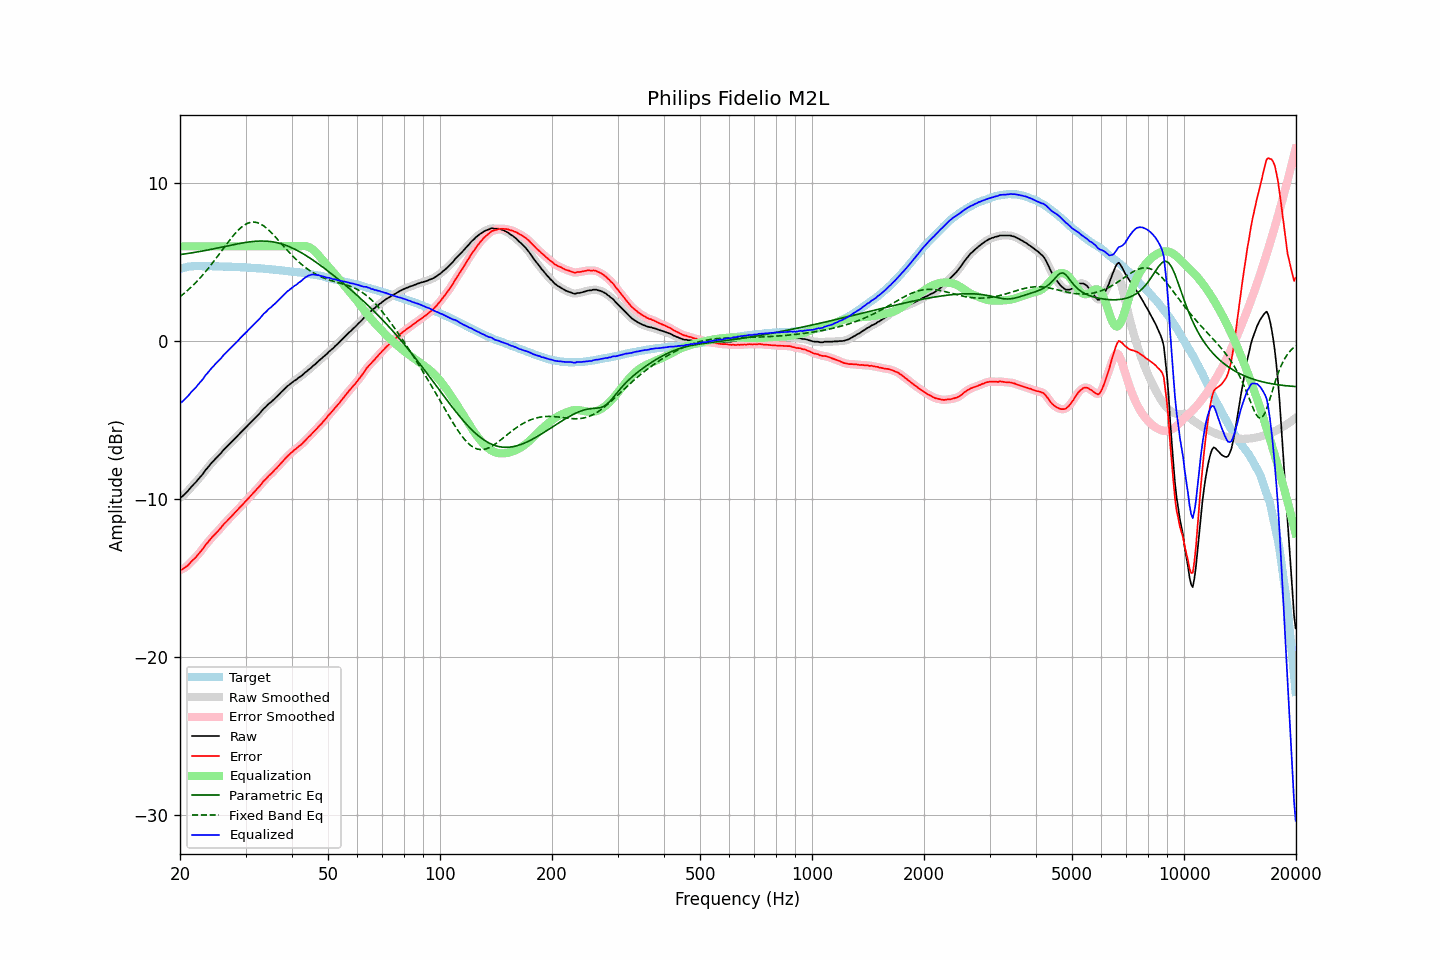

Data behind this chart, as committed beside it:
frequency, raw, error, smoothed, error_smoothed, equalization, parametric_eq, fixed_band_eq, equalized_raw, equalized_smoothed, target
20.00, -9.90, -14.47, -9.91, -14.48, 6.00, 5.48, 2.81, -3.90, -3.91, 4.57
20.20, -9.87, -14.47, -9.85, -14.45, 6.00, 5.49, 2.89, -3.87, -3.85, 4.60
20.40, -9.77, -14.41, -9.77, -14.40, 6.00, 5.50, 2.97, -3.77, -3.77, 4.63
20.61, -9.68, -14.33, -9.68, -14.34, 6.00, 5.52, 3.06, -3.68, -3.68, 4.65
20.81, -9.57, -14.26, -9.58, -14.26, 6.00, 5.53, 3.14, -3.57, -3.58, 4.68
21.02, -9.48, -14.19, -9.46, -14.17, 6.00, 5.55, 3.24, -3.48, -3.46, 4.71
21.23, -9.35, -14.07, -9.35, -14.07, 6.00, 5.56, 3.33, -3.35, -3.35, 4.72
21.44, -9.22, -13.96, -9.23, -13.96, 6.00, 5.58, 3.42, -3.22, -3.23, 4.73
21.66, -9.12, -13.86, -9.12, -13.86, 6.00, 5.60, 3.52, -3.12, -3.12, 4.74
21.87, -9.01, -13.75, -9.01, -13.76, 6.00, 5.61, 3.62, -3.01, -3.01, 4.74
22.09, -8.91, -13.66, -8.90, -13.65, 6.00, 5.63, 3.73, -2.91, -2.90, 4.75
22.31, -8.78, -13.53, -8.79, -13.54, 6.00, 5.65, 3.83, -2.78, -2.79, 4.75
22.54, -8.67, -13.42, -8.67, -13.42, 6.00, 5.67, 3.94, -2.67, -2.67, 4.75
22.76, -8.54, -13.29, -8.55, -13.29, 6.00, 5.68, 4.05, -2.54, -2.55, 4.75
22.99, -8.44, -13.17, -8.42, -13.16, 6.00, 5.70, 4.17, -2.44, -2.42, 4.74
23.22, -8.29, -13.02, -8.29, -13.03, 6.00, 5.72, 4.29, -2.29, -2.29, 4.74
23.45, -8.14, -12.88, -8.16, -12.89, 6.00, 5.74, 4.41, -2.14, -2.16, 4.74
23.69, -8.04, -12.77, -8.03, -12.77, 6.00, 5.76, 4.53, -2.04, -2.03, 4.73
23.92, -7.91, -12.65, -7.91, -12.65, 6.00, 5.78, 4.66, -1.91, -1.91, 4.73
24.16, -7.78, -12.53, -7.79, -12.53, 6.00, 5.80, 4.78, -1.78, -1.79, 4.74
24.40, -7.66, -12.41, -7.67, -12.41, 6.00, 5.82, 4.91, -1.66, -1.67, 4.74
24.65, -7.57, -12.30, -7.56, -12.30, 6.00, 5.84, 5.05, -1.57, -1.56, 4.73
24.89, -7.45, -12.18, -7.46, -12.19, 6.00, 5.86, 5.18, -1.45, -1.46, 4.73
25.14, -7.35, -12.08, -7.36, -12.09, 6.00, 5.88, 5.32, -1.35, -1.36, 4.73
25.39, -7.25, -11.98, -7.25, -11.98, 6.00, 5.90, 5.45, -1.25, -1.25, 4.73
25.65, -7.15, -11.87, -7.14, -11.86, 6.00, 5.93, 5.59, -1.15, -1.14, 4.73
25.91, -7.03, -11.74, -7.02, -11.74, 6.00, 5.95, 5.73, -1.03, -1.02, 4.72
26.16, -6.89, -11.61, -6.91, -11.62, 6.00, 5.97, 5.87, -0.89, -0.91, 4.72
26.43, -6.80, -11.51, -6.79, -11.51, 6.00, 5.99, 6.00, -0.80, -0.79, 4.71
26.69, -6.70, -11.41, -6.69, -11.40, 6.00, 6.01, 6.14, -0.70, -0.69, 4.71
26.96, -6.59, -11.30, -6.59, -11.30, 6.00, 6.03, 6.27, -0.59, -0.59, 4.71
27.23, -6.49, -11.20, -6.49, -11.20, 6.00, 6.06, 6.40, -0.49, -0.49, 4.71
27.50, -6.39, -11.10, -6.38, -11.09, 6.00, 6.08, 6.53, -0.39, -0.38, 4.71
27.77, -6.28, -10.98, -6.28, -10.98, 6.00, 6.10, 6.66, -0.28, -0.28, 4.70
28.05, -6.17, -10.87, -6.18, -10.87, 6.00, 6.12, 6.78, -0.17, -0.18, 4.70
28.33, -6.07, -10.76, -6.08, -10.76, 6.00, 6.14, 6.89, -0.07, -0.08, 4.68
28.62, -5.98, -10.66, -5.97, -10.65, 6.00, 6.16, 7.00, 0.02, 0.03, 4.68
28.90, -5.86, -10.55, -5.87, -10.55, 6.00, 6.18, 7.10, 0.14, 0.13, 4.68
29.19, -5.77, -10.44, -5.77, -10.44, 6.00, 6.20, 7.19, 0.23, 0.23, 4.67
29.48, -5.66, -10.34, -5.66, -10.33, 6.00, 6.21, 7.27, 0.34, 0.34, 4.68
29.78, -5.56, -10.22, -5.56, -10.23, 6.00, 6.23, 7.35, 0.44, 0.44, 4.67
30.08, -5.46, -10.12, -5.46, -10.12, 6.00, 6.25, 7.41, 0.54, 0.54, 4.66
30.38, -5.36, -10.01, -5.35, -10.01, 6.00, 6.26, 7.46, 0.64, 0.65, 4.65
30.68, -5.25, -9.90, -5.25, -9.90, 6.00, 6.28, 7.49, 0.75, 0.75, 4.65
30.99, -5.15, -9.79, -5.15, -9.79, 6.00, 6.29, 7.52, 0.85, 0.85, 4.64
31.30, -5.05, -9.68, -5.04, -9.68, 6.00, 6.30, 7.53, 0.95, 0.96, 4.64
31.61, -4.94, -9.57, -4.94, -9.57, 6.00, 6.31, 7.54, 1.06, 1.06, 4.63
31.93, -4.84, -9.46, -4.84, -9.46, 6.00, 6.32, 7.52, 1.16, 1.16, 4.62
32.24, -4.73, -9.34, -4.74, -9.35, 6.00, 6.33, 7.50, 1.27, 1.26, 4.61
32.57, -4.64, -9.24, -4.63, -9.24, 6.00, 6.33, 7.46, 1.36, 1.37, 4.61
32.89, -4.52, -9.13, -4.52, -9.12, 6.00, 6.33, 7.42, 1.48, 1.48, 4.60
33.22, -4.39, -8.99, -4.40, -8.99, 6.00, 6.33, 7.36, 1.61, 1.60, 4.59
33.55, -4.27, -8.86, -4.29, -8.88, 6.00, 6.33, 7.30, 1.73, 1.71, 4.59
33.89, -4.20, -8.77, -4.18, -8.76, 6.00, 6.33, 7.22, 1.80, 1.82, 4.58
34.23, -4.10, -8.67, -4.09, -8.66, 6.00, 6.32, 7.14, 1.90, 1.91, 4.57
34.57, -3.99, -8.55, -4.00, -8.56, 6.00, 6.32, 7.04, 2.01, 2.00, 4.56
34.92, -3.91, -8.45, -3.91, -8.46, 6.00, 6.31, 6.95, 2.09, 2.09, 4.55
35.27, -3.83, -8.37, -3.82, -8.36, 6.00, 6.29, 6.85, 2.17, 2.18, 4.54
35.62, -3.73, -8.26, -3.73, -8.26, 6.00, 6.28, 6.74, 2.27, 2.27, 4.53
35.97, -3.62, -8.14, -3.63, -8.15, 6.00, 6.26, 6.63, 2.38, 2.37, 4.52
... 635 more rows
